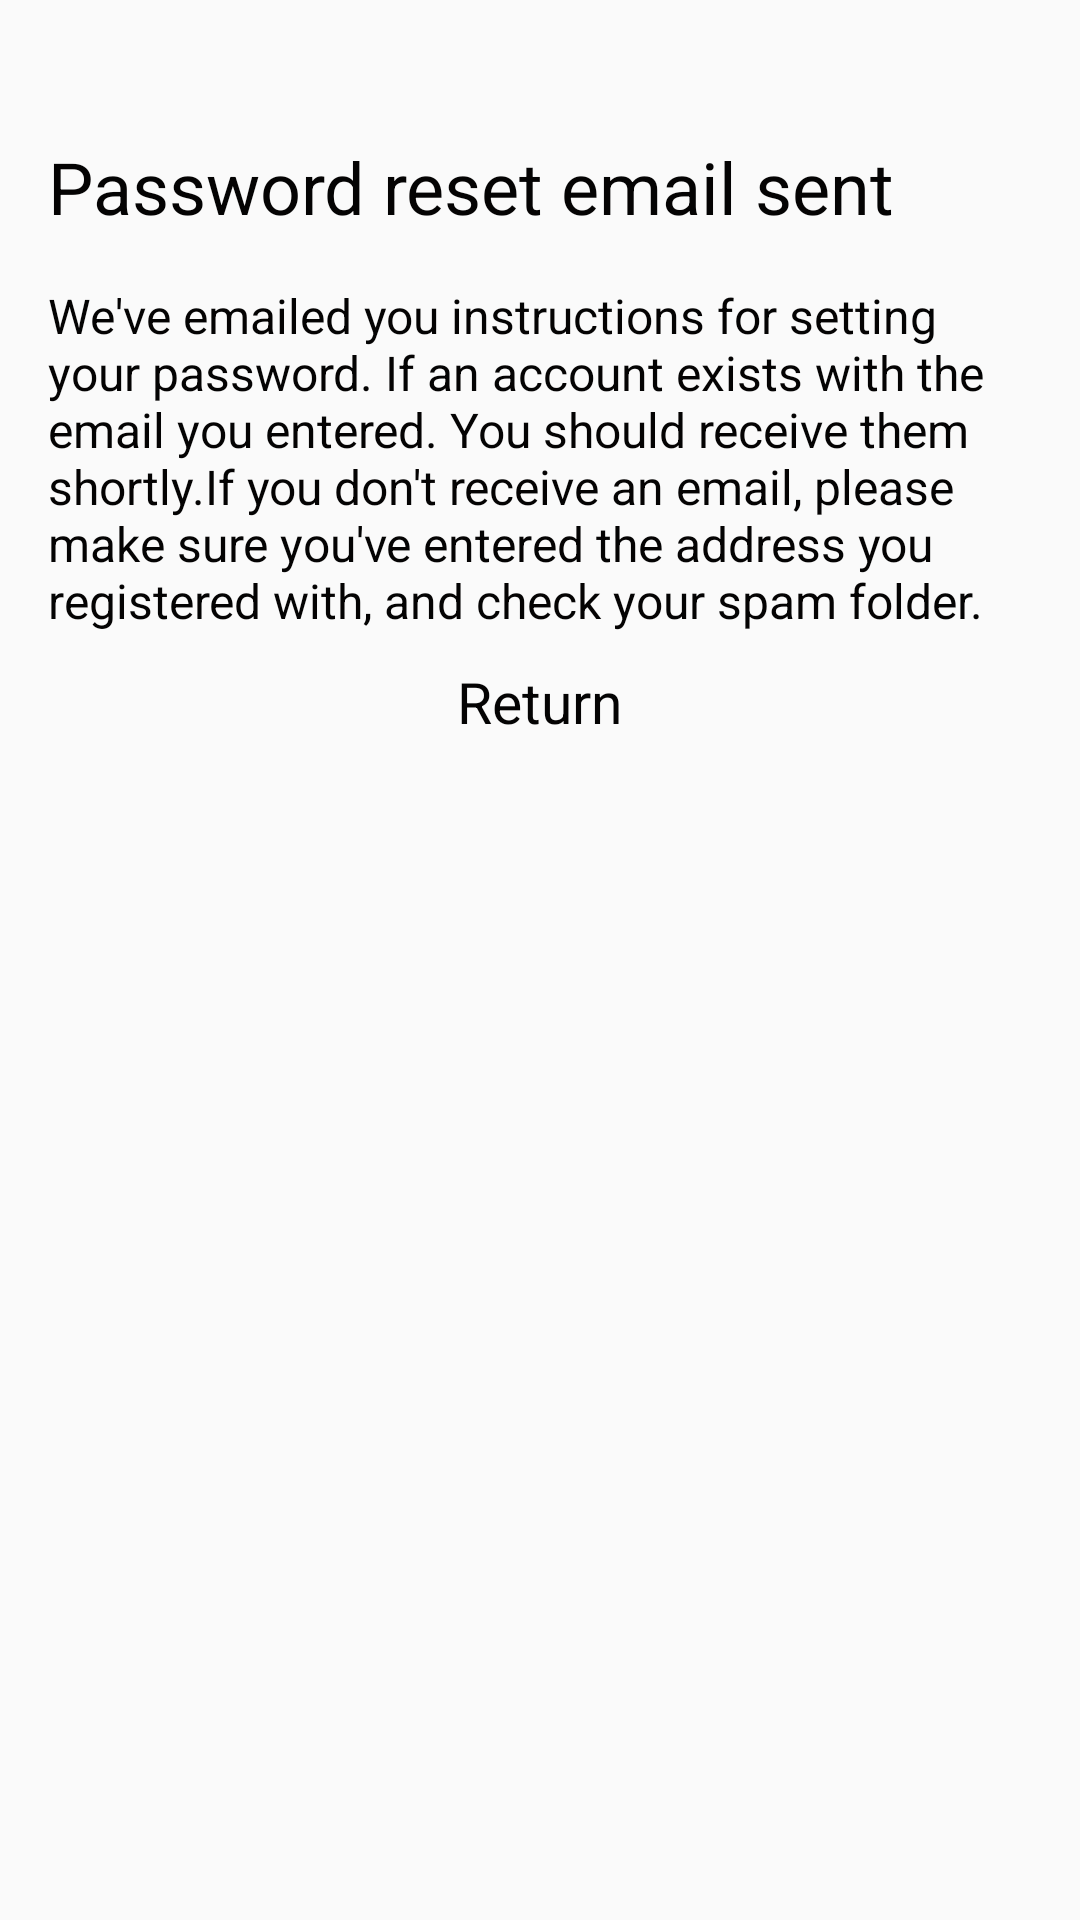

Android layout source for this screen:
<!-- AndroidManifest.xml: application theme AppTheme -->
<!-- res/layout/fragment_forgot_password.xml -->
<?xml version="1.0" encoding="utf-8"?>
<FrameLayout xmlns:android="http://schemas.android.com/apk/res/android"
    xmlns:tools="http://schemas.android.com/tools"
    android:layout_width="match_parent"
    android:layout_height="match_parent"
    tools:context=".ui.auth.ForgotPasswordFragment">

    <WebView
        android:id="@+id/webview_forgot_password"
        android:layout_width="match_parent"
        android:layout_height="match_parent"
        android:visibility="gone"/>

    <LinearLayout
        android:layout_width="match_parent"
        android:layout_height="wrap_content"
        android:orientation="vertical"
        android:visibility="visible"
        android:padding="16dp"
        android:layout_marginTop="30dp"
        >

        <TextView
            android:layout_width="match_parent"
            android:layout_height="wrap_content"
            android:textSize="24sp"
            android:textColor="#040303"
            android:text="@string/password_reset_email_sent"
            />

        <TextView
            android:layout_width="match_parent"
            android:layout_height="wrap_content"
            android:textSize="16sp"
            android:layout_marginTop="16dp"
            android:id="@+id/password_reset_info"
            android:textColor="#040303"
            android:text="@string/password_reset_info"
            />

        <TextView
            android:id="@+id/return_to_launcher_fragment"
            android:layout_gravity="center"
            android:layout_width="wrap_content"
            android:layout_height="wrap_content"
            android:text="@string/return_to_launcher_fragment"
            android:textSize="19sp"
            android:textColor="#040303"
            android:layout_marginTop="10dp"
            />
    </LinearLayout>
</FrameLayout>
<!-- resources referenced by this layout -->
<resources>
  <string name="password_reset_email_sent">Password reset email sent</string>
  <string name="password_reset_info">We\'ve emailed you instructions for setting your password. If an account exists
          with the email you entered.
          You should receive them shortly.If you don\'t receive an email, please make sure you\'ve entered the address you
          registered with,
          and check your spam folder.
      </string>
  <string name="return_to_launcher_fragment">Return</string>
  <style name="AppTheme" parent="Theme.AppCompat.Light.NoActionBar">
          
          <item name="colorPrimary">@color/colorPrimary</item>
          <item name="colorPrimaryDark">@color/colorPrimaryDark</item>
          <item name="colorAccent">@color/colorAccent</item>
          <item name="md_color_button_text">@color/tealDark</item>
  
      </style>
  <color name="colorPrimary">#fff</color>
  <color name="colorPrimaryDark">#7d7d7d</color>
  <color name="colorAccent">#FF4081</color>
  <color name="tealDark">#0094DE</color>
</resources>
